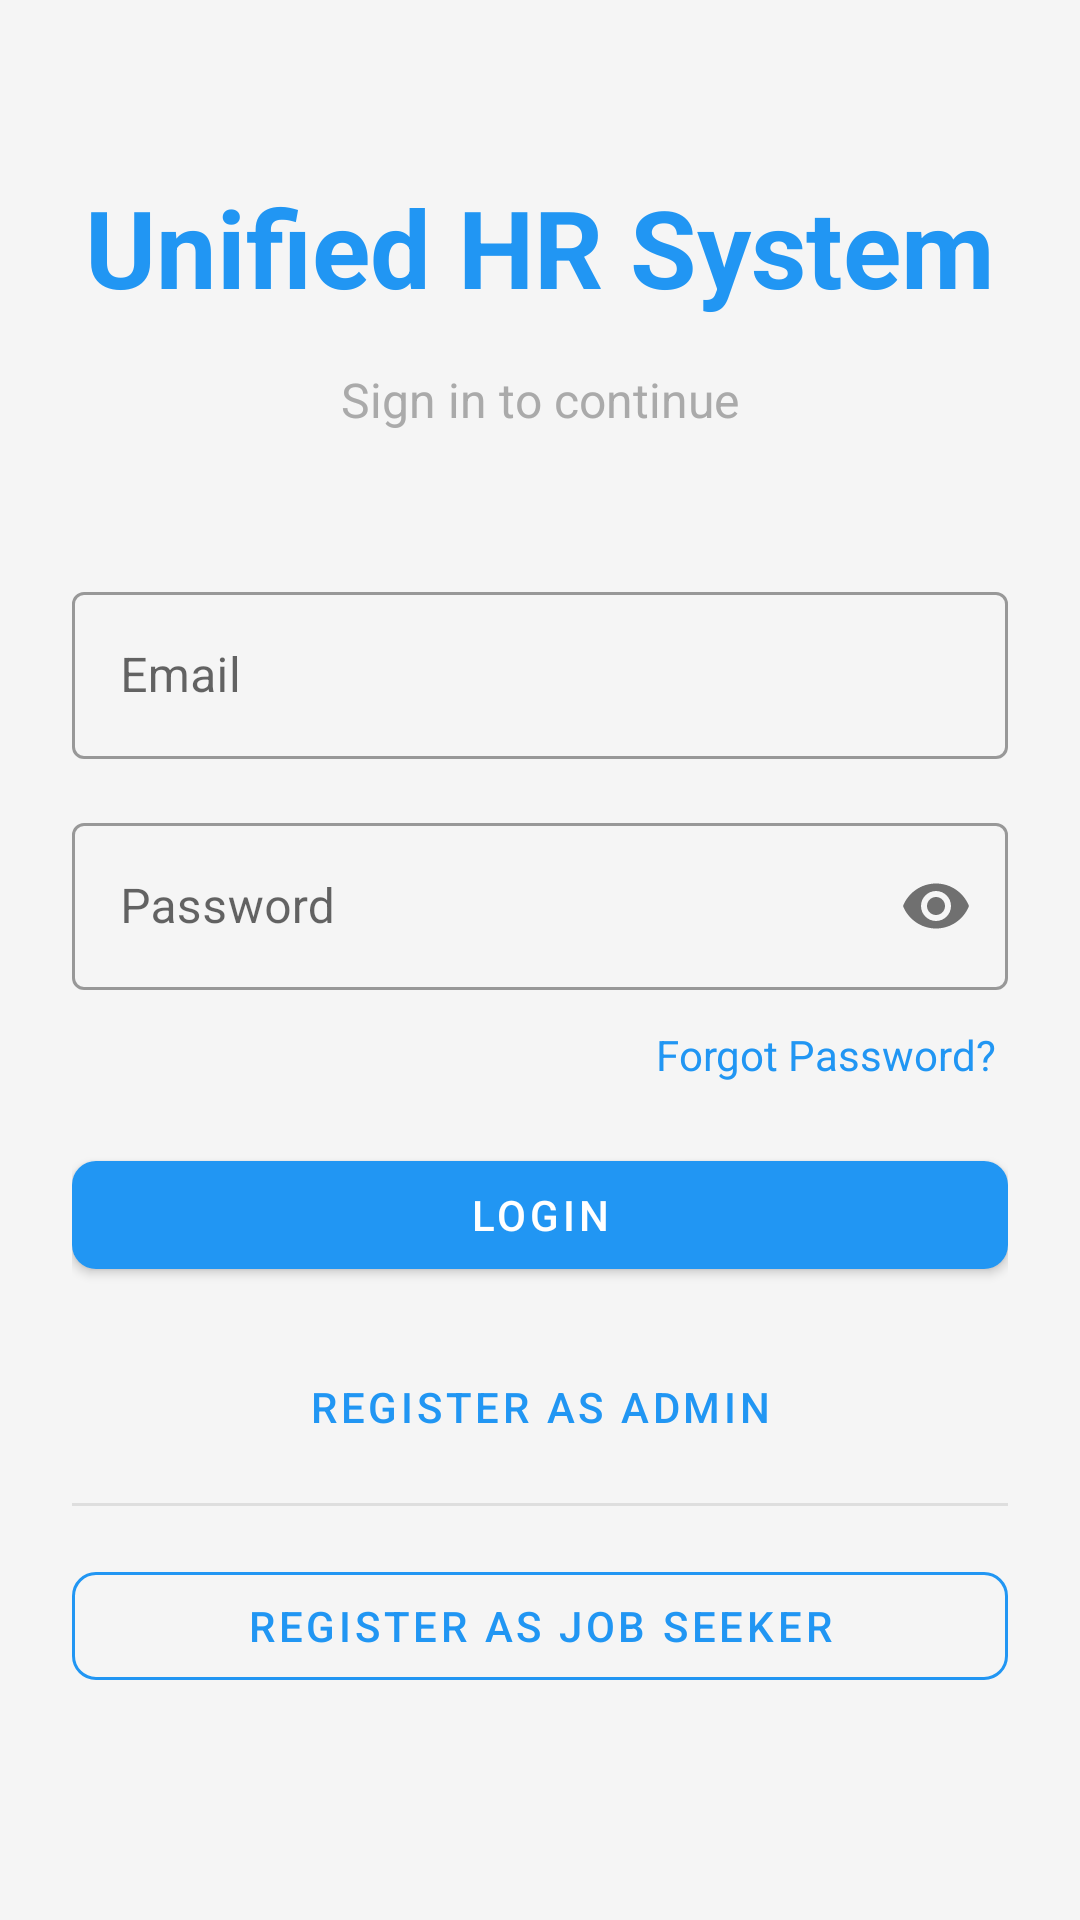

Produce the Android XML layout that renders to this screen, including the resource entries it uses.
<!-- AndroidManifest.xml: application theme Theme.UnifiedHRSystem -->
<!-- res/layout/activity_login.xml -->
<?xml version="1.0" encoding="utf-8"?>
<ScrollView xmlns:android="http://schemas.android.com/apk/res/android"
    xmlns:app="http://schemas.android.com/apk/res-auto"
    android:layout_width="match_parent"
    android:layout_height="match_parent"
    android:fillViewport="true"
    android:background="@color/background">

    <LinearLayout
        android:layout_width="match_parent"
        android:layout_height="wrap_content"
        android:orientation="vertical"
        android:padding="24dp"
        android:gravity="center">

        <TextView
            android:layout_width="wrap_content"
            android:layout_height="wrap_content"
            android:text="@string/app_name"
            android:textSize="36sp"
            android:textStyle="bold"
            android:textColor="@color/primary"
            android:layout_marginBottom="16dp"/>

        <TextView
            android:layout_width="wrap_content"
            android:layout_height="wrap_content"
            android:text="Sign in to continue"
            android:textSize="16sp"
            android:textColor="@android:color/darker_gray"
            android:layout_marginBottom="48dp"/>

        <com.google.android.material.textfield.TextInputLayout
            android:layout_width="match_parent"
            android:layout_height="wrap_content"
            android:hint="@string/email"
            style="@style/Widget.MaterialComponents.TextInputLayout.OutlinedBox"
            android:layout_marginBottom="16dp">

            <com.google.android.material.textfield.TextInputEditText
                android:id="@+id/etEmail"
                android:layout_width="match_parent"
                android:layout_height="wrap_content"
                android:inputType="textEmailAddress"/>
        </com.google.android.material.textfield.TextInputLayout>

        <com.google.android.material.textfield.TextInputLayout
            android:layout_width="match_parent"
            android:layout_height="wrap_content"
            android:hint="@string/password"
            app:passwordToggleEnabled="true"
            style="@style/Widget.MaterialComponents.TextInputLayout.OutlinedBox"
            android:layout_marginBottom="8dp">

            <com.google.android.material.textfield.TextInputEditText
                android:id="@+id/etPassword"
                android:layout_width="match_parent"
                android:layout_height="wrap_content"
                android:inputType="textPassword"/>
        </com.google.android.material.textfield.TextInputLayout>

        
        <TextView
            android:id="@+id/tvForgotPassword"
            android:layout_width="wrap_content"
            android:layout_height="wrap_content"
            android:text="Forgot Password?"
            android:textColor="@color/primary"
            android:textSize="14sp"
            android:layout_gravity="end"
            android:padding="4dp"
            android:clickable="true"
            android:focusable="true"
            android:layout_marginBottom="16dp"/>

        <com.google.android.material.button.MaterialButton
            android:id="@+id/btnLogin"
            android:layout_width="match_parent"
            android:layout_height="wrap_content"
            android:text="Login"
            app:cornerRadius="8dp"
            android:layout_marginBottom="16dp"/>

        <com.google.android.material.button.MaterialButton
            android:id="@+id/btnRegister"
            android:layout_width="match_parent"
            android:layout_height="wrap_content"
            android:text="Register as Admin"
            style="@style/Widget.MaterialComponents.Button.TextButton"
            android:layout_marginBottom="8dp"/>

        <View
            android:layout_width="match_parent"
            android:layout_height="1dp"
            android:alpha="0.3"
            android:background="@android:color/darker_gray"
            android:layout_marginBottom="16dp"/>

        <com.google.android.material.button.MaterialButton
            android:id="@+id/btnJobSeekerRegister"
            android:layout_width="match_parent"
            android:layout_height="wrap_content"
            android:text="Register as Job Seeker"
            style="@style/Widget.MaterialComponents.Button.OutlinedButton"
            android:layout_marginBottom="16dp"
            app:cornerRadius="8dp"
            app:strokeColor="@color/primary"/>

        <ProgressBar
            android:id="@+id/progressBar"
            android:layout_width="wrap_content"
            android:layout_height="wrap_content"
            android:visibility="gone"/>
    </LinearLayout>
</ScrollView>
<!-- resources referenced by this layout -->
<resources>
  <color name="background">#FFF5F5F5</color>
  <color name="primary">#2196F3</color>
  <string name="app_name">Unified HR System</string>
  <string name="email">Email</string>
  <string name="password">Password</string>
  <style name="Theme.UnifiedHRSystem" parent="Theme.MaterialComponents.DayNight.NoActionBar">
          <item name="colorPrimary">@color/primary</item>
          <item name="colorPrimaryDark">@color/primary_dark</item>
          <item name="colorAccent">@color/accent</item>
          <item name="toolbarStyle">@style/Widget.UnifiedHR.Toolbar</item>
      </style>
  <color name="primary_dark">#1976D2</color>
  <color name="accent">#4CAF50</color>
  <style name="Widget.UnifiedHR.Toolbar" parent="Widget.MaterialComponents.Toolbar">
          <item name="popupTheme">@style/ThemeOverlay.MaterialComponents.Light</item>
          <item name="titleTextColor">@color/white</item>
          <item name="subtitleTextColor">@color/white</item>
      </style>
  <color name="white">#FFFFFFFF</color>
</resources>
